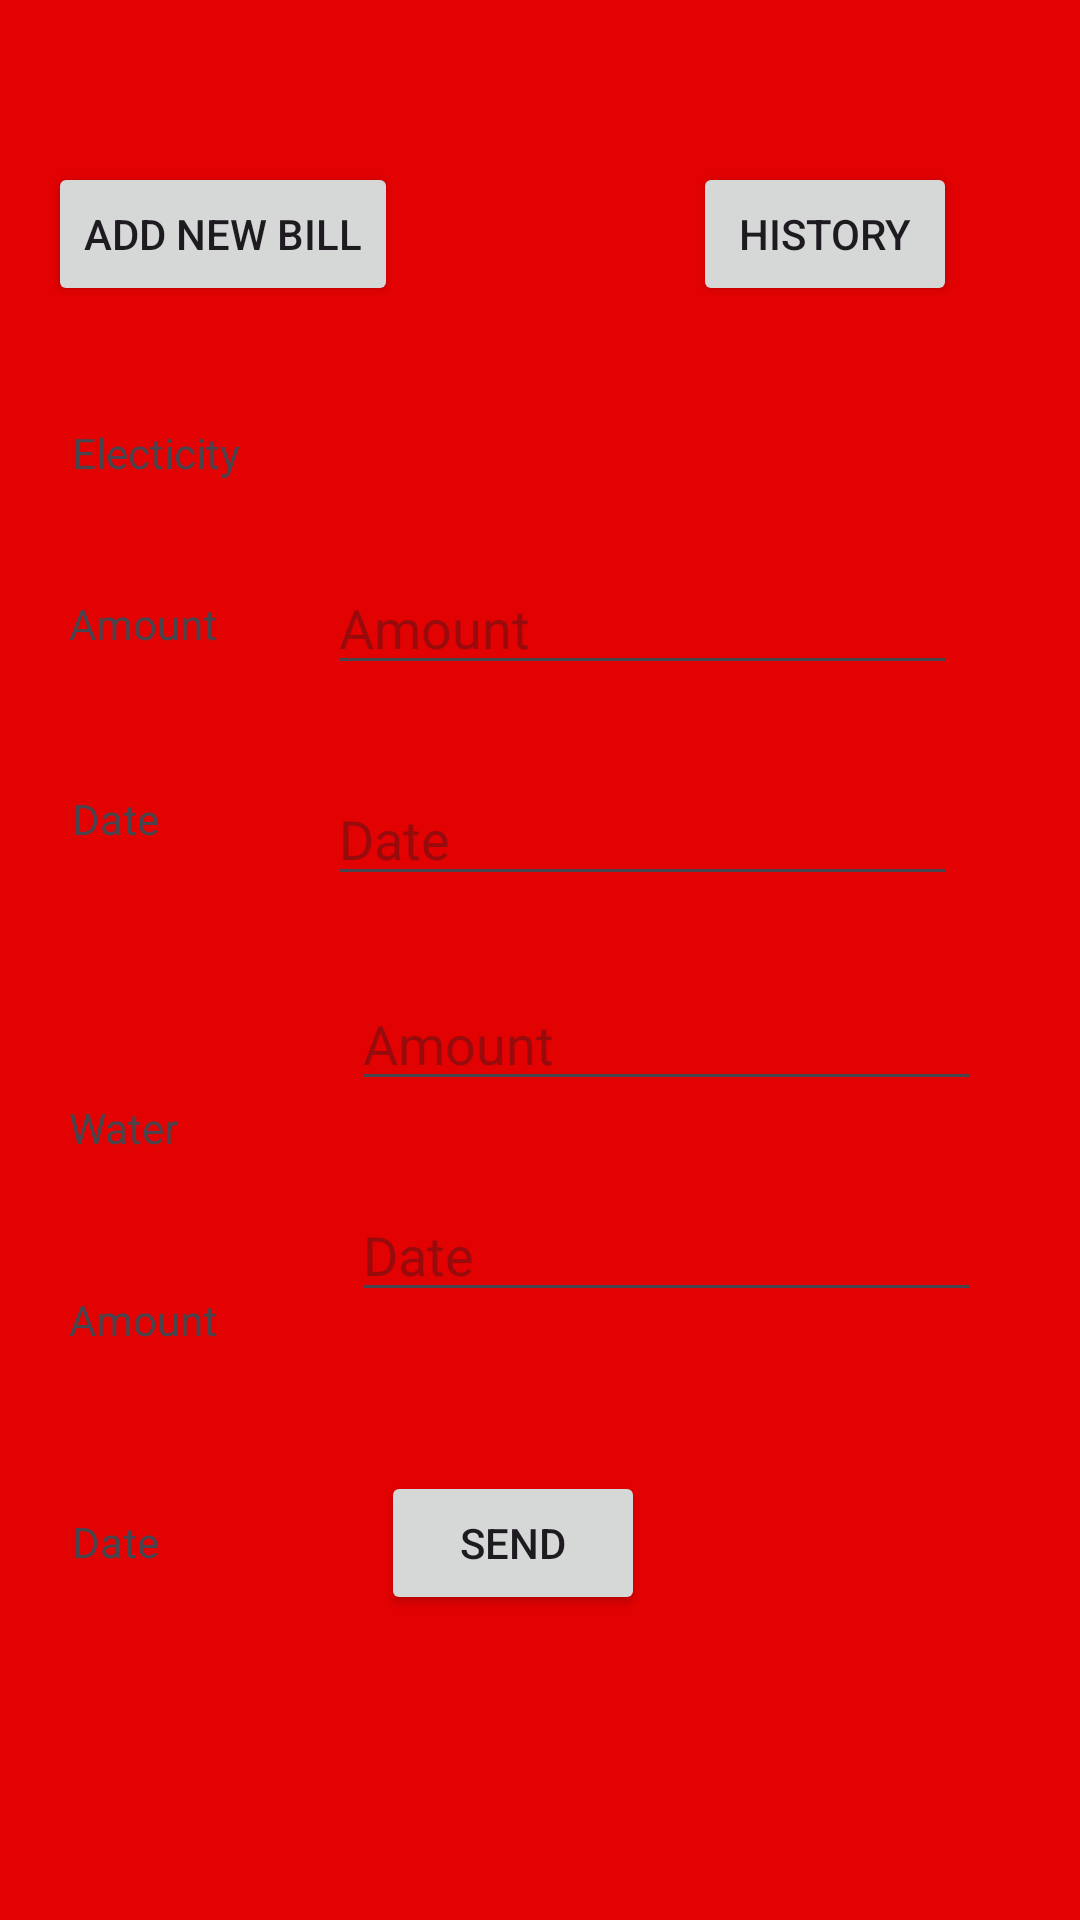

Here is an Android app screen rendered from its layout file. Give the layout XML and the strings, colors and styles it references.
<!-- AndroidManifest.xml: application theme Theme.MiTerm -->
<!-- res/layout/activity_home.xml -->
<?xml version="1.0" encoding="utf-8"?>
<androidx.constraintlayout.widget.ConstraintLayout xmlns:android="http://schemas.android.com/apk/res/android"
    xmlns:app="http://schemas.android.com/apk/res-auto"
    xmlns:tools="http://schemas.android.com/tools"
    android:layout_width="match_parent"
    android:layout_height="match_parent"
    android:background="	#e30202"
    tools:context=".Home">

    <TextView
        android:id="@+id/textView27"
        android:layout_width="wrap_content"
        android:layout_height="wrap_content"
        android:layout_marginStart="24dp"
        android:layout_marginBottom="38dp"
        android:text="Electicity"
        app:layout_constraintBottom_toTopOf="@+id/textView33"
        app:layout_constraintStart_toStartOf="parent" />

    <Button
        android:id="@+id/button13"
        android:layout_width="wrap_content"
        android:layout_height="wrap_content"
        android:layout_marginStart="16dp"
        android:layout_marginTop="54dp"
        android:text="Add new bill"
        app:layout_constraintStart_toStartOf="parent"
        app:layout_constraintTop_toTopOf="parent" />

    <Button
        android:id="@+id/history"
        android:layout_width="wrap_content"
        android:layout_height="wrap_content"
        android:layout_marginTop="54dp"
        android:layout_marginEnd="41dp"
        android:text="History"
        app:layout_constraintEnd_toEndOf="parent"
        app:layout_constraintTop_toTopOf="parent" />

    <TextView
        android:id="@+id/textView29"
        android:layout_width="wrap_content"
        android:layout_height="wrap_content"
        android:layout_marginStart="24dp"
        android:layout_marginTop="46dp"
        android:text="Date"
        app:layout_constraintStart_toStartOf="parent"
        app:layout_constraintTop_toBottomOf="@+id/textView33" />

    <TextView
        android:id="@+id/textView30"
        android:layout_width="wrap_content"
        android:layout_height="wrap_content"
        android:layout_marginStart="23dp"
        android:layout_marginTop="84dp"
        android:text="Water"
        app:layout_constraintStart_toStartOf="parent"
        app:layout_constraintTop_toBottomOf="@+id/textView29" />

    <TextView
        android:id="@+id/textView31"
        android:layout_width="wrap_content"
        android:layout_height="wrap_content"
        android:layout_marginStart="23dp"
        android:layout_marginTop="45dp"
        android:text="Amount"
        app:layout_constraintStart_toStartOf="parent"
        app:layout_constraintTop_toBottomOf="@+id/textView30" />

    <TextView
        android:id="@+id/textView32"
        android:layout_width="wrap_content"
        android:layout_height="wrap_content"
        android:layout_marginStart="24dp"
        android:layout_marginTop="55dp"
        android:text="Date"
        app:layout_constraintStart_toStartOf="parent"
        app:layout_constraintTop_toBottomOf="@+id/textView31" />

    <TextView
        android:id="@+id/textView33"
        android:layout_width="wrap_content"
        android:layout_height="wrap_content"
        android:layout_marginStart="23dp"
        android:text="Amount"
        app:layout_constraintBottom_toBottomOf="@+id/amount_elec"
        app:layout_constraintStart_toStartOf="parent"
        app:layout_constraintTop_toTopOf="@+id/amount_elec" />

    <EditText
        android:id="@+id/amount_elec"
        android:layout_width="wrap_content"
        android:layout_height="wrap_content"
        android:layout_marginTop="187dp"
        android:layout_marginEnd="41dp"
        android:ems="10"
        android:hint="Amount"
        android:inputType="text"
        app:layout_constraintEnd_toEndOf="parent"
        app:layout_constraintTop_toTopOf="parent" />

    <EditText
        android:id="@+id/date_elec"
        android:layout_width="wrap_content"
        android:layout_height="wrap_content"
        android:layout_marginTop="29dp"
        android:layout_marginEnd="41dp"
        android:ems="10"
        android:hint="Date"
        android:inputType="text"
        app:layout_constraintEnd_toEndOf="parent"
        app:layout_constraintTop_toBottomOf="@+id/amount_elec" />

    <EditText
        android:id="@+id/amount_water"
        android:layout_width="wrap_content"
        android:layout_height="wrap_content"
        android:layout_marginEnd="33dp"
        android:layout_marginBottom="273dp"
        android:ems="10"
        android:hint="Amount"
        android:inputType="text"
        app:layout_constraintBottom_toBottomOf="parent"
        app:layout_constraintEnd_toEndOf="parent" />

    <EditText
        android:id="@+id/date_water"
        android:layout_width="wrap_content"
        android:layout_height="wrap_content"
        android:layout_marginTop="29dp"
        android:layout_marginEnd="33dp"
        android:ems="10"
        android:hint="Date"
        android:inputType="text"
        app:layout_constraintEnd_toEndOf="parent"
        app:layout_constraintTop_toBottomOf="@+id/amount_water" />

    <Button
        android:id="@+id/button15"
        android:layout_width="wrap_content"
        android:layout_height="wrap_content"
        android:layout_marginStart="127dp"
        android:layout_marginTop="53dp"
        android:text="Send"
        app:layout_constraintStart_toStartOf="parent"
        app:layout_constraintTop_toBottomOf="@+id/date_water" />
</androidx.constraintlayout.widget.ConstraintLayout>
<!-- resources referenced by this layout -->
<resources>
  <style name="Theme.MiTerm" parent="Base.Theme.MiTerm" />
  <style name="Base.Theme.MiTerm" parent="Theme.Material3.DayNight.NoActionBar">
          
          
      </style>
</resources>
